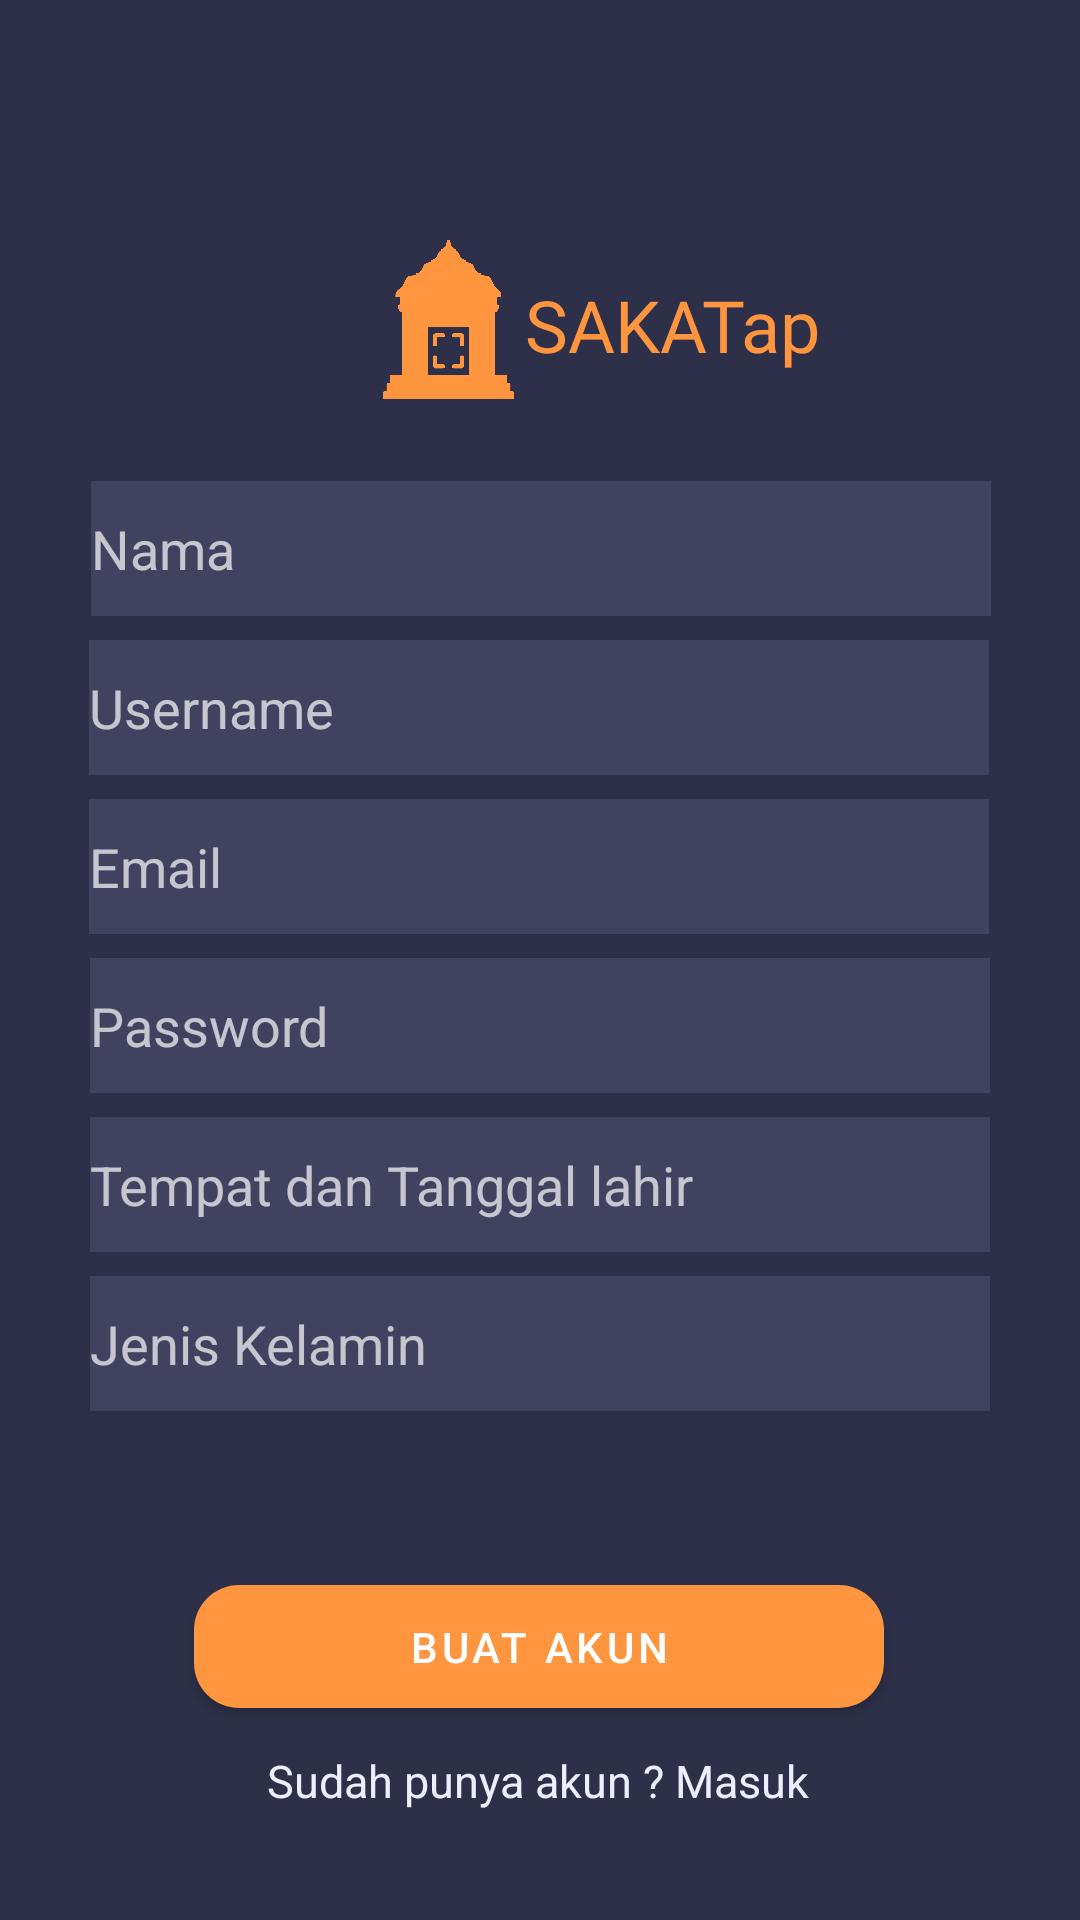

Produce the Android XML layout that renders to this screen, including the resource entries it uses.
<!-- AndroidManifest.xml: application theme Theme.SAKATap -->
<!-- res/layout/fragment_signup.xml -->
<?xml version="1.0" encoding="utf-8"?>
<androidx.constraintlayout.widget.ConstraintLayout xmlns:android="http://schemas.android.com/apk/res/android"
    xmlns:app="http://schemas.android.com/apk/res-auto"
    xmlns:tools="http://schemas.android.com/tools"
    android:layout_width="match_parent"
    android:layout_height="match_parent"
    android:background="#2E3049"
    tools:context=".ui.signup.SignupFragment">

    <androidx.appcompat.widget.AppCompatEditText
        android:id="@+id/signup_username"
        android:layout_width="300dp"
        android:layout_height="45dp"
        android:layout_marginTop="8dp"
        android:background="#414260"
        android:ems="10"
        android:hint="Username"
        android:inputType="textPersonName"
        android:textColor="#EDEEFF"
        app:layout_constraintEnd_toEndOf="parent"
        app:layout_constraintHorizontal_bias="0.495"
        app:layout_constraintStart_toStartOf="parent"
        app:layout_constraintTop_toBottomOf="@+id/signup_nama" />

    <androidx.appcompat.widget.AppCompatEditText
        android:id="@+id/signup_jenis_kelamin"
        android:layout_width="300dp"
        android:layout_height="45dp"
        android:layout_marginTop="8dp"
        android:background="#414260"
        android:ems="10"
        android:hint="Jenis Kelamin"
        android:inputType="textPersonName"
        android:textColor="#EDEEFF"
        app:layout_constraintEnd_toEndOf="parent"
        app:layout_constraintStart_toStartOf="parent"
        app:layout_constraintTop_toBottomOf="@+id/signup_tempat_tanggal_lahir" />

    <androidx.appcompat.widget.AppCompatEditText
        android:id="@+id/signup_tempat_tanggal_lahir"
        android:layout_width="300dp"
        android:layout_height="45dp"
        android:layout_marginTop="8dp"
        android:background="#414260"
        android:ems="10"
        android:hint="Tempat dan Tanggal lahir"
        android:inputType="date"
        android:textColor="#EDEEFF"
        app:layout_constraintEnd_toEndOf="parent"
        app:layout_constraintStart_toStartOf="parent"
        app:layout_constraintTop_toBottomOf="@+id/signup_password" />

    <androidx.appcompat.widget.AppCompatEditText
        android:id="@+id/signup_password"
        android:layout_width="300dp"
        android:layout_height="45dp"
        android:layout_marginTop="8dp"
        android:background="#414260"
        android:ems="10"
        android:hint="Password"
        android:inputType="textPassword"
        android:textColor="#EDEEFF"
        app:layout_constraintEnd_toEndOf="parent"
        app:layout_constraintStart_toStartOf="parent"
        app:layout_constraintTop_toBottomOf="@+id/signup_email" />

    <TextView
        android:id="@+id/signup_login"
        android:layout_width="wrap_content"
        android:layout_height="wrap_content"
        android:layout_marginTop="8dp"
        android:clickable="true"
        android:text="Sudah punya akun ? Masuk"
        android:textColor="#EDEEFF"
        android:textSize="15sp"
        app:layout_constraintEnd_toEndOf="parent"
        app:layout_constraintHorizontal_bias="0.497"
        app:layout_constraintStart_toStartOf="parent"
        app:layout_constraintTop_toBottomOf="@+id/signup_signup" />

    <androidx.appcompat.widget.AppCompatEditText
        android:id="@+id/signup_email"
        android:layout_width="300dp"
        android:layout_height="45dp"
        android:layout_marginTop="8dp"
        android:background="#414260"
        android:ems="10"
        android:hint="Email"
        android:inputType="textEmailAddress"
        android:textColor="#EDEEFF"
        app:layout_constraintEnd_toEndOf="parent"
        app:layout_constraintHorizontal_bias="0.495"
        app:layout_constraintStart_toStartOf="parent"
        app:layout_constraintTop_toBottomOf="@+id/signup_username" />

    <com.google.android.material.button.MaterialButton
        android:id="@+id/signup_signup"
        android:layout_width="230dp"
        android:layout_height="53dp"
        android:layout_marginTop="52dp"
        android:text="Buat Akun"
        android:textColor="#FFFFFF"
        app:backgroundTint="#FF953F"
        app:cornerRadius="15dp"
        app:layout_constraintEnd_toEndOf="parent"
        app:layout_constraintHorizontal_bias="0.497"
        app:layout_constraintStart_toStartOf="parent"
        app:layout_constraintTop_toBottomOf="@+id/signup_jenis_kelamin" />

    <androidx.appcompat.widget.AppCompatEditText
        android:id="@+id/signup_nama"
        android:layout_width="300dp"
        android:layout_height="45dp"
        android:layout_marginTop="36dp"
        android:background="#414260"
        android:ems="10"
        android:hint="Nama"
        android:inputType="textPersonName"
        android:textColor="#EDEEFF"
        app:layout_constraintEnd_toEndOf="parent"
        app:layout_constraintHorizontal_bias="0.504"
        app:layout_constraintStart_toStartOf="parent"
        app:layout_constraintTop_toBottomOf="@+id/signup_sakatap" />

    <ImageView
        android:id="@+id/signup_logo"
        android:layout_width="51dp"
        android:layout_height="53dp"
        android:layout_marginStart="124dp"
        android:layout_marginTop="80dp"
        android:src="@drawable/logo_sakatap"
        app:layout_constraintStart_toStartOf="parent"
        app:layout_constraintTop_toTopOf="parent" />

    <TextView
        android:id="@+id/signup_sakatap"
        android:layout_width="wrap_content"
        android:layout_height="wrap_content"
        android:layout_marginTop="92dp"
        android:layout_marginEnd="116dp"
        android:fontFamily="@font/montserrat_bold"
        android:text="@string/sakatap"
        android:textColor="#FF953F"
        android:textSize="24sp"
        app:layout_constraintEnd_toEndOf="parent"
        app:layout_constraintHorizontal_bias="0.0"
        app:layout_constraintStart_toEndOf="@+id/signup_logo"
        app:layout_constraintTop_toTopOf="parent" />

</androidx.constraintlayout.widget.ConstraintLayout>
<!-- resources referenced by this layout -->
<resources>
  <!-- drawable logo_sakatap: png bitmap (drawable, 12452 bytes) -->
  <string name="sakatap">SAKATap</string>
  <style name="Theme.SAKATap" parent="Theme.MaterialComponents.NoActionBar">
          
          <item name="colorPrimary">@color/purple_500</item>
          <item name="colorPrimaryVariant">@color/purple_700</item>
          <item name="colorOnPrimary">@color/white</item>
          
          <item name="colorSecondary">@color/teal_200</item>
          <item name="colorSecondaryVariant">@color/teal_700</item>
          <item name="colorOnSecondary">@color/black</item>
          
          <item name="android:statusBarColor" tools:targetApi="l">?attr/colorPrimaryVariant</item>
          
      </style>
  <!-- not gathered from this repository: default colours our renderer supplied (Android Studio template values) -->
  <color name="purple_500">#FF6200EE</color>
  <color name="purple_700">#FF3700B3</color>
  <color name="teal_200">#FF03DAC5</color>
  <color name="teal_700">#FF018786</color>
  <color name="black">#FF000000</color>
  <color name="white">#FFFFFFFF</color>
</resources>
